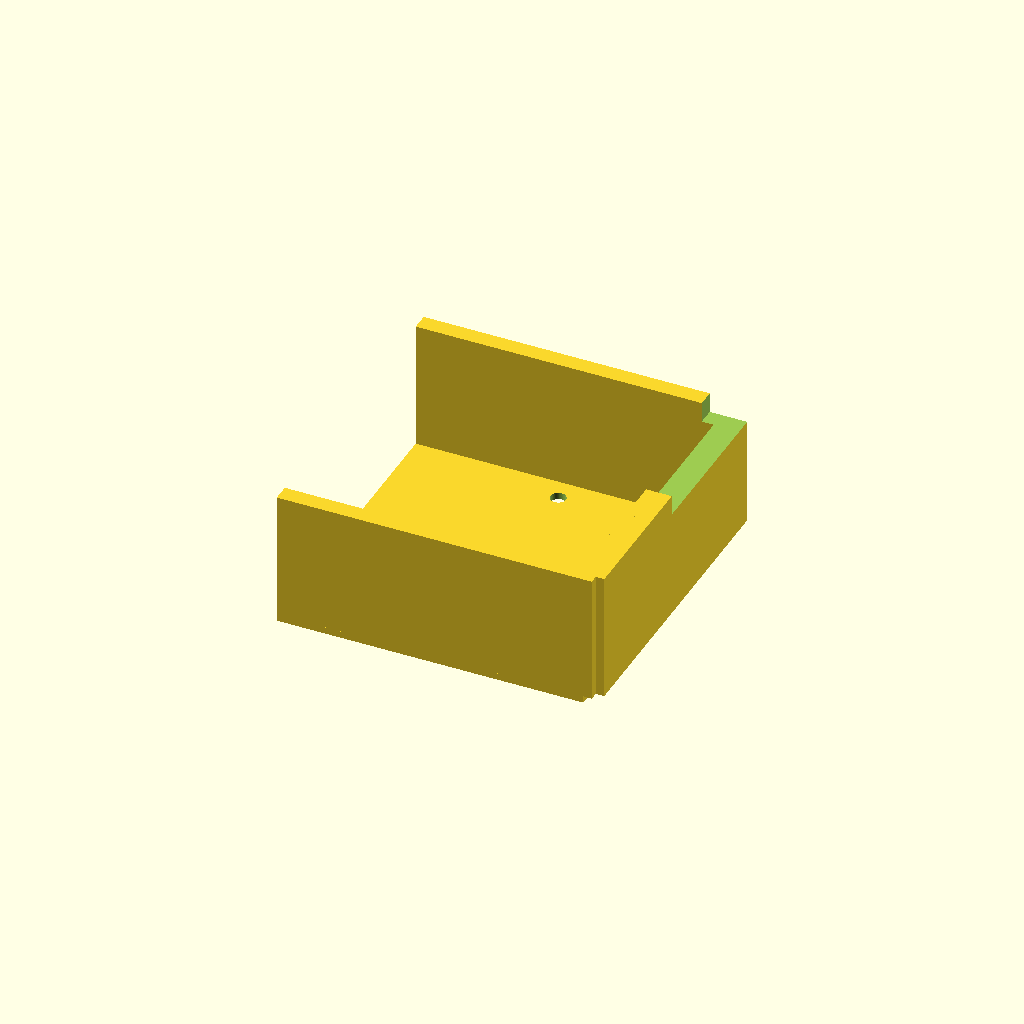
Cell 1: rendered with the file's own defaults.
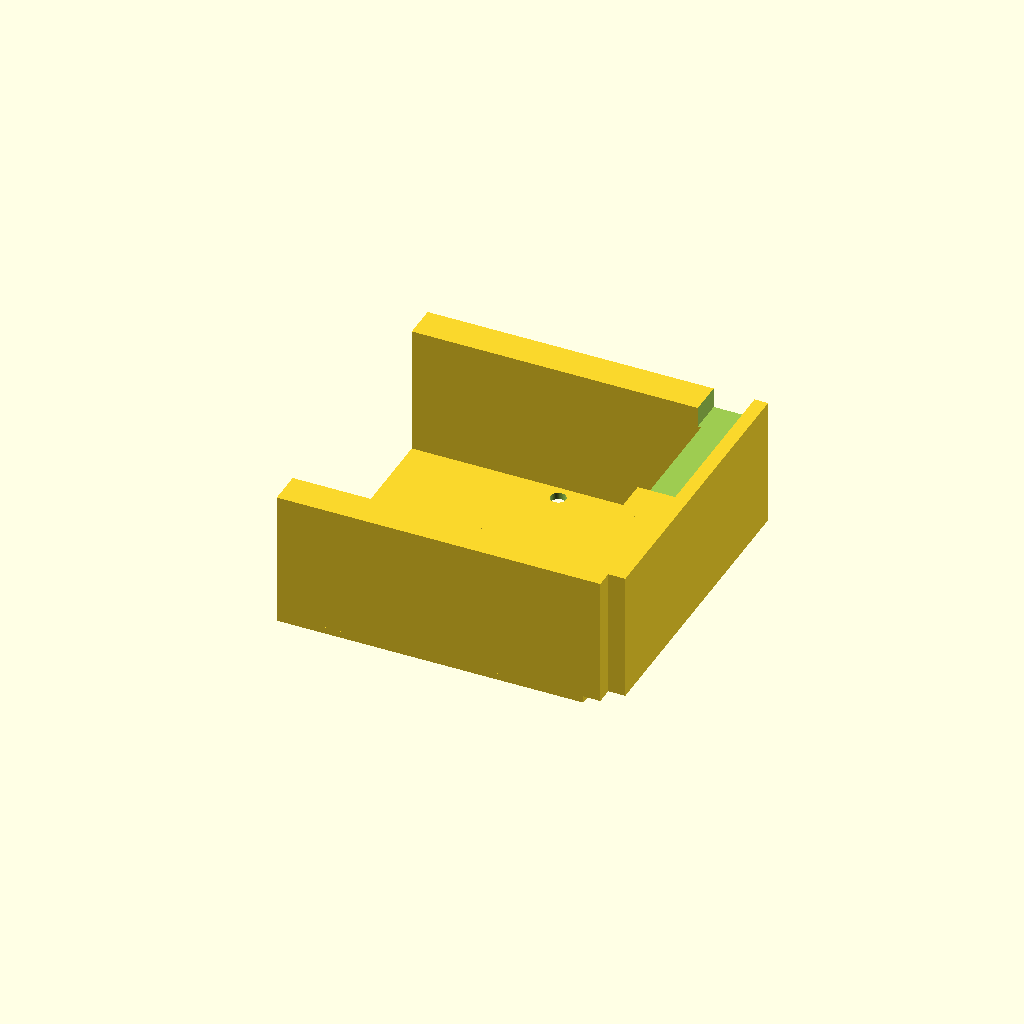
Cell 2: the same model with wall_t = 5.
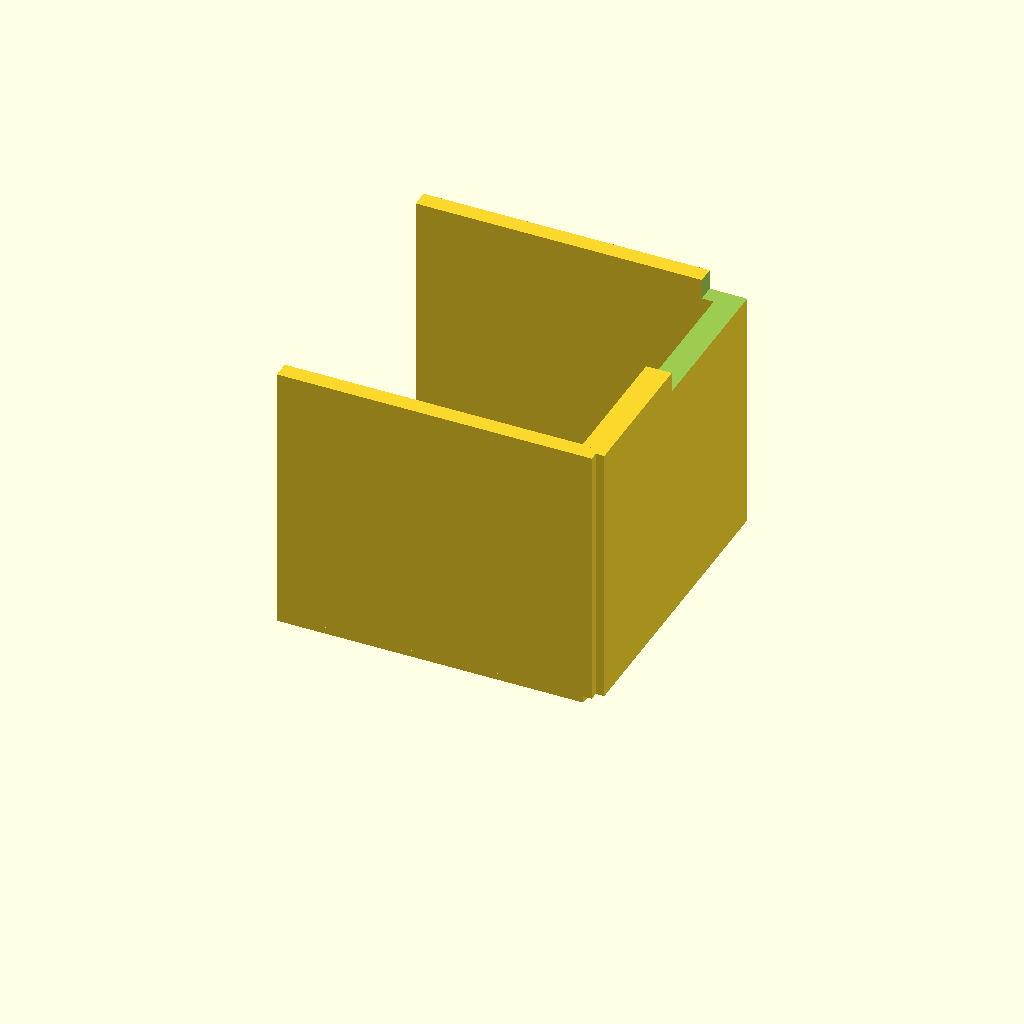
Cell 3: the same model with box_h = 80.
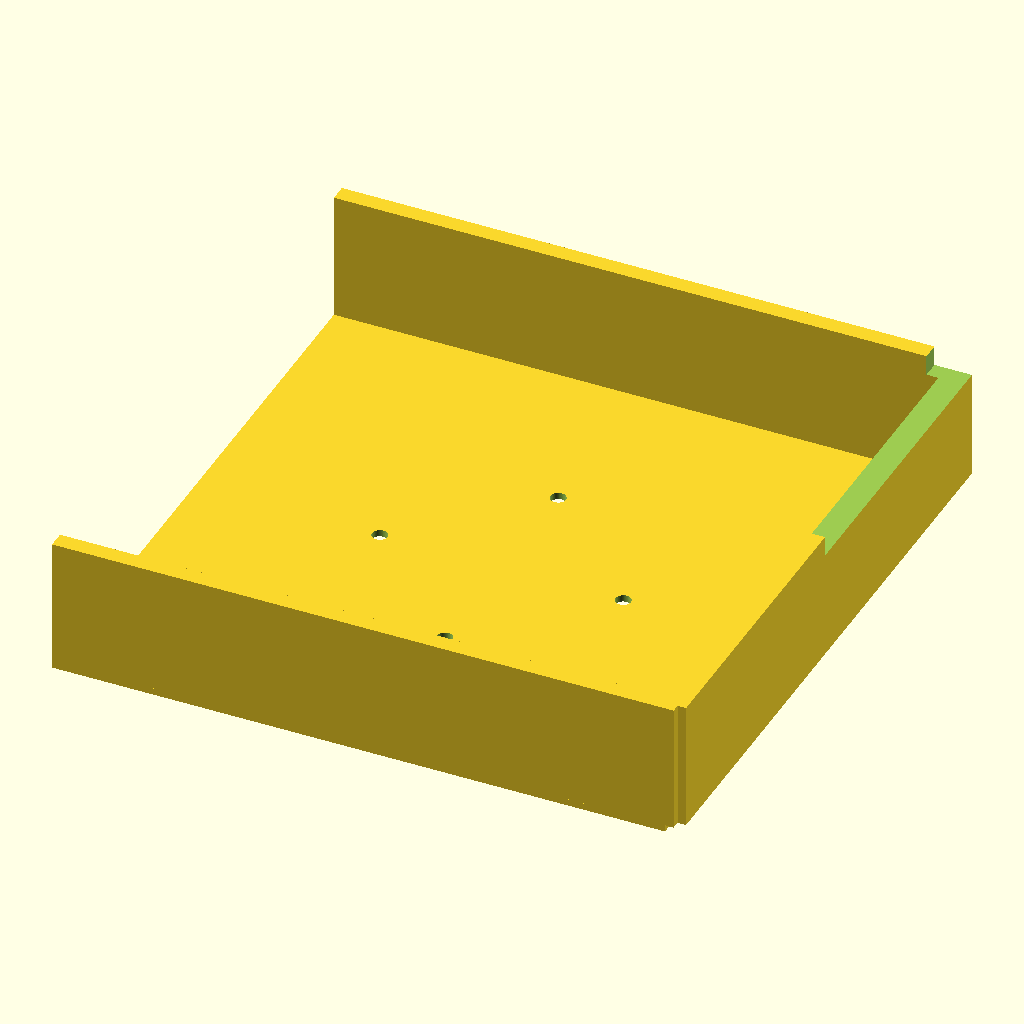
Cell 4: outer_s = 180 (everything else at default).
All cells are drawn from one camera (rotation 55°, 0°, 25°, orthographic, colour scheme Cornfield), so only the parameter changes between them.
OpenSCAD source file bench/results/gpu-v3-g6/code/scadcoder-v3/stirrer_fan_housing_s4_a0.scad:
// Housing for a DIY magnetic stirrer built around an 80 mm PC case fan
// Printed upside down: top plate on the bed, walls rising upward, box open at the top.

$fn = 64;

// ---- Dimensions (mm) ----
top_t      = 2;    // top plate thickness (z = 0 to 2)
wall_t     = 2.5;  // wall thickness
box_h      = 40;   // total height of walls (open top at z = 40)
outer_s    = 90;   // outer size along X and Y
screw_s    = 4.5;  // M4 screw hole diameter
n_screws   = 4;    // number of screw holes
screw_pitch = 71.5;// square pitch between screw holes (X and Y)
cable_w    = 12;   // width of the power-cable notch
cable_reach = 8;   // notch depth from the open edge (z = 32 to 40)

// ---- Model ----
difference() {
    union() {
        // Top plate lying on the bed
        translate([-outer_s/2, -outer_s/2, 0])
            cube([outer_s, outer_s, top_t]);
        // Four walls rising from the plate
        translate([-outer_s/2, -outer_s/2, top_t])
            cube([outer_s, 2*wall_t, box_h - top_t]);       // back wall
        translate([-outer_s/2, outer_s/2 - wall_t, top_t])
            cube([outer_s, 2*wall_t, box_h - top_t]);       // front wall
        translate([outer_s/2 - wall_t, -outer_s/2, top_t])
            cube([2*wall_t, outer_s, box_h - top_t]);       // left wall
        translate([outer_s/2, -outer_s/2 + wall_t, top_t])
            cube([2*wall_t, outer_s, box_h - top_t]);       // right wall
    }

    // Four M4 screw holes through the top plate, centred on the plate
    for (i = [0 : n_screws - 1]) {
        angle = (i - 2) * 90;
        translate([0, 0, -1])
            rotate([0, 0, angle])
                translate([screw_pitch/2, 0, 0])
                    cylinder(d = screw_s, h = top_t + 2);
    }

    // Power-cable notch in one wall, centred along the wall
    translate([outer_s/2 - cable_w/2, 0, top_t + box_h - cable_reach])
        cube([cable_w, outer_s, cable_reach]);
}
Customizer parameters (derived from the source; name, type, default, range or options):
top_t: number, default 2
wall_t: number, default 2.5
box_h: number, default 40
outer_s: number, default 90
screw_s: number, default 4.5
n_screws: number, default 4
screw_pitch: number, default 71.5
cable_w: number, default 12
cable_reach: number, default 8
